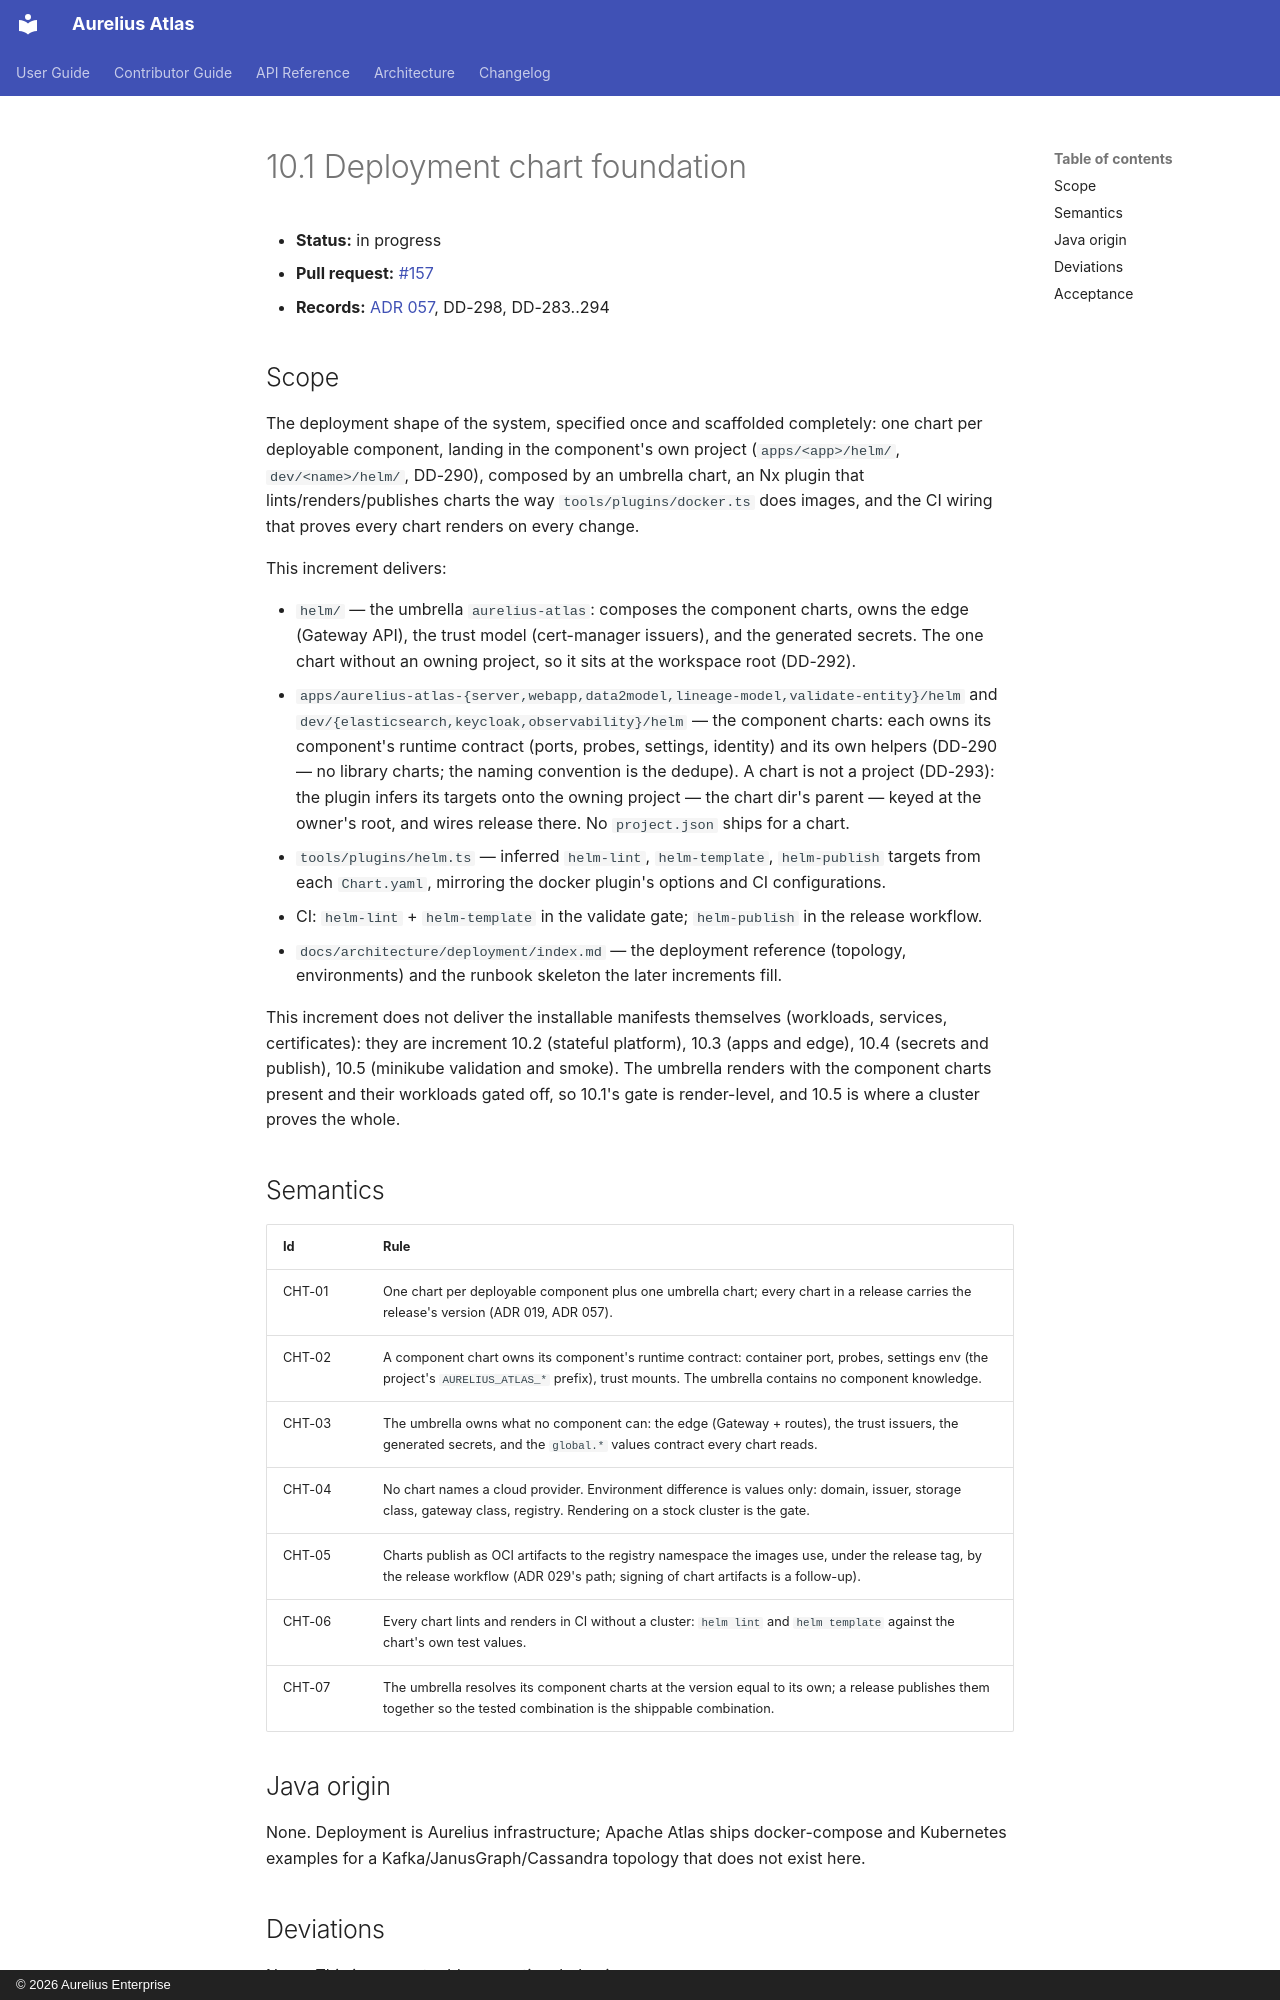

repository: aureliusenterprise/aurelius-atlas · page: architecture/conversion/increments/10-1-chart-foundation/index.html · generator: mkdocs · copyright: © 2026 Aurelius Enterprise

# 10.1 Deployment chart foundation

- **Status:** in progress
- **Pull request:** [#157](https://github.com/aureliusenterprise/aurelius-atlas/pull/157)
- **Records:** [ADR 057](../../adr/057-the-system-ships-as-helm-charts-that-a-deployment-installs.md),
  DD-298, DD-283..294

## Scope

The deployment shape of the system, specified once and scaffolded completely: one chart per
deployable component, landing in the component's own project (`apps/<app>/helm/`,
`dev/<name>/helm/`, DD-290), composed by an umbrella chart, an Nx plugin that
lints/renders/publishes charts the way `tools/plugins/docker.ts` does images, and the CI wiring
that proves every chart renders on every change.

This increment delivers:

- `helm/` — the umbrella `aurelius-atlas`: composes the component charts, owns the edge
  (Gateway API), the trust model (cert-manager issuers), and the generated secrets. The one
  chart without an owning project, so it sits at the workspace root (DD-292).
- `apps/aurelius-atlas-{server,webapp,data2model,lineage-model,validate-entity}/helm` and
  `dev/{elasticsearch,keycloak,observability}/helm` — the component charts: each owns its
  component's runtime contract (ports, probes, settings, identity) and its own helpers
  (DD-290 — no library charts; the naming convention is the dedupe). A chart is not a
  project (DD-293): the plugin infers its targets onto the owning project — the chart
  dir's parent — keyed at the owner's root, and wires release there. No `project.json`
  ships for a chart.
- `tools/plugins/helm.ts` — inferred `helm-lint`, `helm-template`, `helm-publish` targets from
  each `Chart.yaml`, mirroring the docker plugin's options and CI configurations.
- CI: `helm-lint` + `helm-template` in the validate gate; `helm-publish` in the release workflow.
- `docs/architecture/deployment/index.md` — the deployment reference (topology, environments) and
  the runbook skeleton the later increments fill.

This increment does not deliver the installable manifests themselves (workloads, services,
certificates): they are increment 10.2 (stateful platform), 10.3 (apps and edge), 10.4 (secrets and
publish), 10.5 (minikube validation and smoke). The umbrella renders with the component charts
present and their workloads gated off, so 10.1's gate is render-level, and 10.5 is where a cluster
proves the whole.

## Semantics

| Id     | Rule                                                                                                                                                                                                 |
| ------ | ---------------------------------------------------------------------------------------------------------------------------------------------------------------------------------------------------- |
| CHT-01 | One chart per deployable component plus one umbrella chart; every chart in a release carries the release's version (ADR 019, ADR 057).                                                               |
| CHT-02 | A component chart owns its component's runtime contract: container port, probes, settings env (the project's `AURELIUS_ATLAS_*` prefix), trust mounts. The umbrella contains no component knowledge. |
| CHT-03 | The umbrella owns what no component can: the edge (Gateway + routes), the trust issuers, the generated secrets, and the `global.*` values contract every chart reads.                                |
| CHT-04 | No chart names a cloud provider. Environment difference is values only: domain, issuer, storage class, gateway class, registry. Rendering on a stock cluster is the gate.                            |
| CHT-05 | Charts publish as OCI artifacts to the registry namespace the images use, under the release tag, by the release workflow (ADR 029's path; signing of chart artifacts is a follow-up).                |
| CHT-06 | Every chart lints and renders in CI without a cluster: `helm lint` and `helm template` against the chart's own test values.                                                                          |
| CHT-07 | The umbrella resolves its component charts at the version equal to its own; a release publishes them together so the tested combination is the shippable combination.                                |

## Java origin

None. Deployment is Aurelius infrastructure; Apache Atlas ships docker-compose and Kubernetes
examples for a Kafka/JanusGraph/Cassandra topology that does not exist here.
